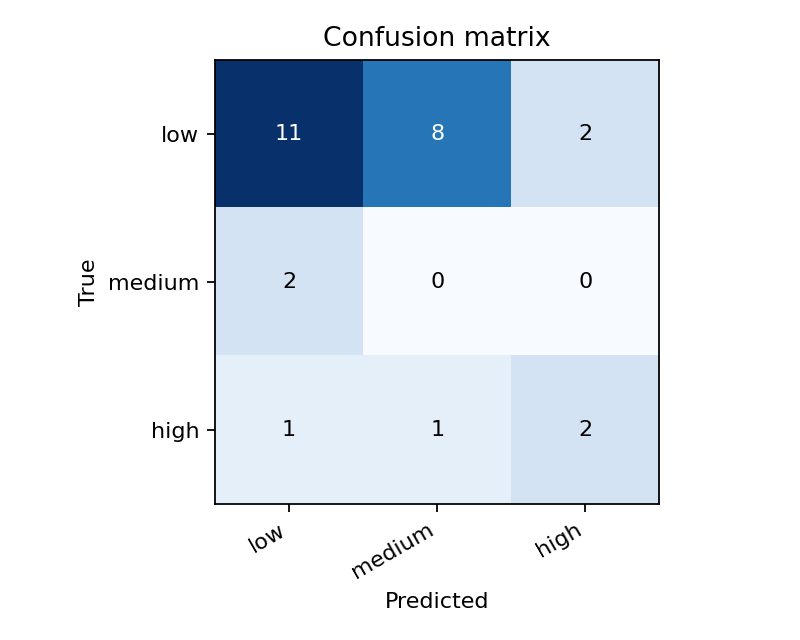

The table this chart was drawn from, first rows:
true\predicted, low, medium, high
low, 11, 8, 2
medium, 2, 0, 0
high, 1, 1, 2
